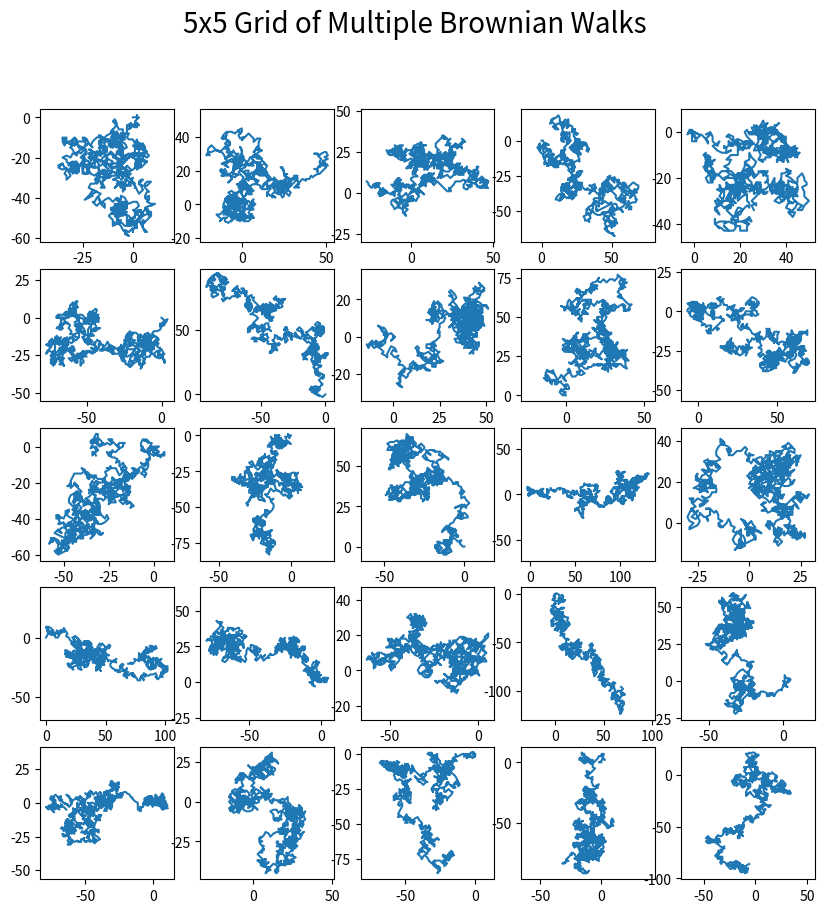

Reproduce this figure in Python.
import matplotlib.pyplot as plt
import numpy as np
import pandas as pd


def brownian_model_plot(length):
    # Length of array (or how long motion is modeled)
    X = np.zeros((length, 2))

    for i in range(0, len(X) - 1):
        for ii in range(0, len(X[i])):
            direction = np.random.choice([1, 0, -1, -2, 2])
            X[i + 1][ii] = X[i][ii] + direction

    x = X[:, 0]
    y = X[:, 1]

    return x, y


# pylab.rcParams['figure.figsize'] = (60, 60)
# plt.figure(figsize=(10,10))
# plt.plot(x[:,0],x[:,1])
# plt.axis('equal')
# plt.savefig('Brownian_Model.png', dpi=300)
# plt.show()


fig, ax = plt.subplots(nrows=5, ncols=5, figsize=(10, 10))
for row in ax:
    for col in row:
        x, y = brownian_model_plot(1000)
        col.plot(x, y)
        col.axis("equal")

plt.suptitle("5x5 Grid of Multiple Brownian Walks", fontsize=20)
plt.savefig("Brownian_Model_grid.png", dpi=100)
plt.show()
